Run: headless pygame with SDL's dummy video driver; simulated clock (each Clock.tick advances the game by its frame time, no real sleeping); random seed 0; keys injected as events and as key.get_pressed() state; no mouse input.
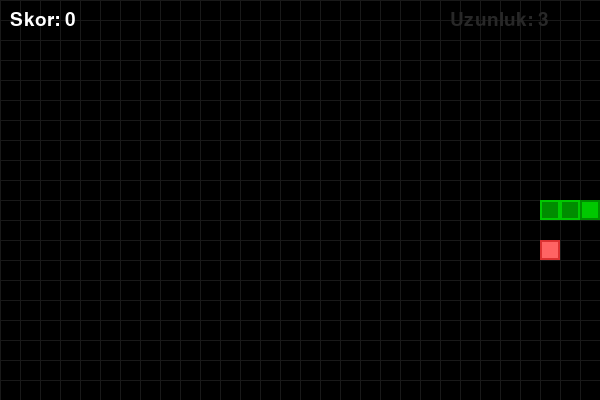
Frame 1 of 4 · flips 1–60 · no input
Frame 2 of 4 · flips 61–180 · tapped SPACE, RETURN · held RIGHT (→), D · screen unchanged from frame 1, image omitted
Frame 3 of 4 · flips 181–300 · held DOWN (↓), S · screen unchanged from frame 2, image omitted
Frame 4 of 4 · flips 301–420 · held LEFT (←), A, UP (↑), W · screen unchanged from frame 3, image omitted

The pygame program that drew these frames:

"""
Yilan Oyunu - Adim 5: Skor Gosterimi

pygame.font ile skor ve yilan uzunlugunu ekranda
gosterir. Sol ust kosede skor, sag ust kosede
uzunluk bilgisi yer alir.

Ogrenilecek kavramlar:
- pygame.font.Font() ile yazi tipi yukleme
- font.render() ile metin olusturma
- ekran.blit() ile metni ekrana yerlestirme

Bolum: 04 - Kullanici Girdileri ve Hareket
Lab: 04 - Bonus: Yilan Oyunu (Adim 5/6)

Calistirma: uv run python adim5_skor.py
Gereksinimler: pygame
"""

import pygame
import random

# --- Sabitler ---
HUCRE_BOYUTU = 20
IZGARA_GENISLIK = 30    # 30 hucre yatay
IZGARA_YUKSEKLIK = 20   # 20 hucre dikey
GENISLIK = IZGARA_GENISLIK * HUCRE_BOYUTU    # 600 piksel
YUKSEKLIK = IZGARA_YUKSEKLIK * HUCRE_BOYUTU  # 400 piksel
FPS = 10  # Yilan hizi (kare/saniye)

# Renkler
SIYAH = (0, 0, 0)
BEYAZ = (255, 255, 255)
YESIL = (0, 200, 0)
KOYU_YESIL = (0, 140, 0)
KIRMIZI = (220, 50, 50)
GRI = (40, 40, 40)
KOYU_GRI = (25, 25, 25)

# Yon sabitleri (izgara birimleri)
YUKARI = (0, -1)
ASAGI = (0, 1)
SOL = (-1, 0)
SAG = (1, 0)


def yem_olustur(yilan):
    """Yilanin uzerinde olmayan rastgele bir konum sec."""
    while True:
        konum = (
            random.randint(0, IZGARA_GENISLIK - 1),
            random.randint(0, IZGARA_YUKSEKLIK - 1)
        )
        if konum not in yilan:
            return konum


def izgara_ciz(ekran):
    """Arka plana hafif izgara cizgileri ciz."""
    for x in range(0, GENISLIK, HUCRE_BOYUTU):
        pygame.draw.line(ekran, KOYU_GRI, (x, 0), (x, YUKSEKLIK))
    for y in range(0, YUKSEKLIK, HUCRE_BOYUTU):
        pygame.draw.line(ekran, KOYU_GRI, (0, y), (GENISLIK, y))


def hucre_ciz(ekran, konum, renk, ic_renk=None):
    """Izgara konumundaki bir hucreyi ciz."""
    x = konum[0] * HUCRE_BOYUTU
    y = konum[1] * HUCRE_BOYUTU
    # Dis cerceve
    pygame.draw.rect(ekran, renk, (x, y, HUCRE_BOYUTU, HUCRE_BOYUTU))
    # Ic renk (kenarligi belli etmek icin)
    if ic_renk:
        pygame.draw.rect(
            ekran, ic_renk,
            (x + 2, y + 2, HUCRE_BOYUTU - 4, HUCRE_BOYUTU - 4)
        )


def main():
    """Ana oyun fonksiyonu."""
    pygame.init()

    ekran = pygame.display.set_mode((GENISLIK, YUKSEKLIK))
    pygame.display.set_caption("Yilan Oyunu - Adim 5")
    saat = pygame.time.Clock()

    # Font nesnesi
    font = pygame.font.Font(None, 28)

    # Yilan baslangic durumu
    baslangic_x = IZGARA_GENISLIK // 2
    baslangic_y = IZGARA_YUKSEKLIK // 2
    yilan = [
        (baslangic_x, baslangic_y),
        (baslangic_x - 1, baslangic_y),
        (baslangic_x - 2, baslangic_y),
    ]
    yon = SAG
    skor = 0
    yem = yem_olustur(yilan)
    oyun_bitti = False

    calistir = True
    while calistir:
        saat.tick(FPS)

        # --- Olaylari isle ---
        for olay in pygame.event.get():
            if olay.type == pygame.QUIT:
                calistir = False
            elif olay.type == pygame.KEYDOWN:
                if olay.key == pygame.K_ESCAPE:
                    calistir = False
                if oyun_bitti:
                    continue
                # Yon degistir (ters yone donmeyi engelle)
                if olay.key == pygame.K_UP and yon != ASAGI:
                    yon = YUKARI
                elif olay.key == pygame.K_DOWN and yon != YUKARI:
                    yon = ASAGI
                elif olay.key == pygame.K_LEFT and yon != SAG:
                    yon = SOL
                elif olay.key == pygame.K_RIGHT and yon != SOL:
                    yon = SAG

        # --- Guncelle ---
        if not oyun_bitti:
            bas_x, bas_y = yilan[0]
            yeni_bas = (bas_x + yon[0], bas_y + yon[1])

            # Duvar carpismasi kontrolu
            yb_x, yb_y = yeni_bas
            if yb_x < 0 or yb_x >= IZGARA_GENISLIK:
                oyun_bitti = True
            elif yb_y < 0 or yb_y >= IZGARA_YUKSEKLIK:
                oyun_bitti = True
            # Kendine carpma kontrolu
            elif yeni_bas in yilan:
                oyun_bitti = True

            if not oyun_bitti:
                yilan.insert(0, yeni_bas)

                # Yem kontrolu
                if yeni_bas == yem:
                    skor += 1
                    yem = yem_olustur(yilan)
                else:
                    yilan.pop()

        # --- Ciz ---
        ekran.fill(SIYAH)
        izgara_ciz(ekran)

        # Yemi ciz
        hucre_ciz(ekran, yem, KIRMIZI, (255, 100, 100))

        # Yilani ciz
        for i, parca in enumerate(yilan):
            if i == 0:
                hucre_ciz(ekran, parca, KOYU_YESIL, YESIL)
            else:
                hucre_ciz(ekran, parca, YESIL, KOYU_YESIL)

        # Skoru goster
        skor_yazi = font.render(f"Skor: {skor}", True, BEYAZ)
        ekran.blit(skor_yazi, (10, 10))

        # Yilan uzunlugu goster
        uzunluk_yazi = font.render(
            f"Uzunluk: {len(yilan)}", True, GRI
        )
        ekran.blit(uzunluk_yazi, (GENISLIK - 150, 10))

        pygame.display.flip()

    pygame.quit()


if __name__ == "__main__":
    main()

"""
BEKLENEN CIKTI:
---------------
600x400 piksel boyutunda siyah bir pencere acilir.
Yesil bir yilan (3 hucre) ekranin ortasindan saga dogru hareket eder.
Rastgele bir konumda kirmizi yem goruntulenir.
Sol ust kosede skor, sag ust kosede yilan uzunlugu gosterilir.
Yilan yemi yediginde buyur, skor artar.
Yilan duvara veya kendi govdesine carparsa oyun durur.
ESC ile program kapanir.
"""
